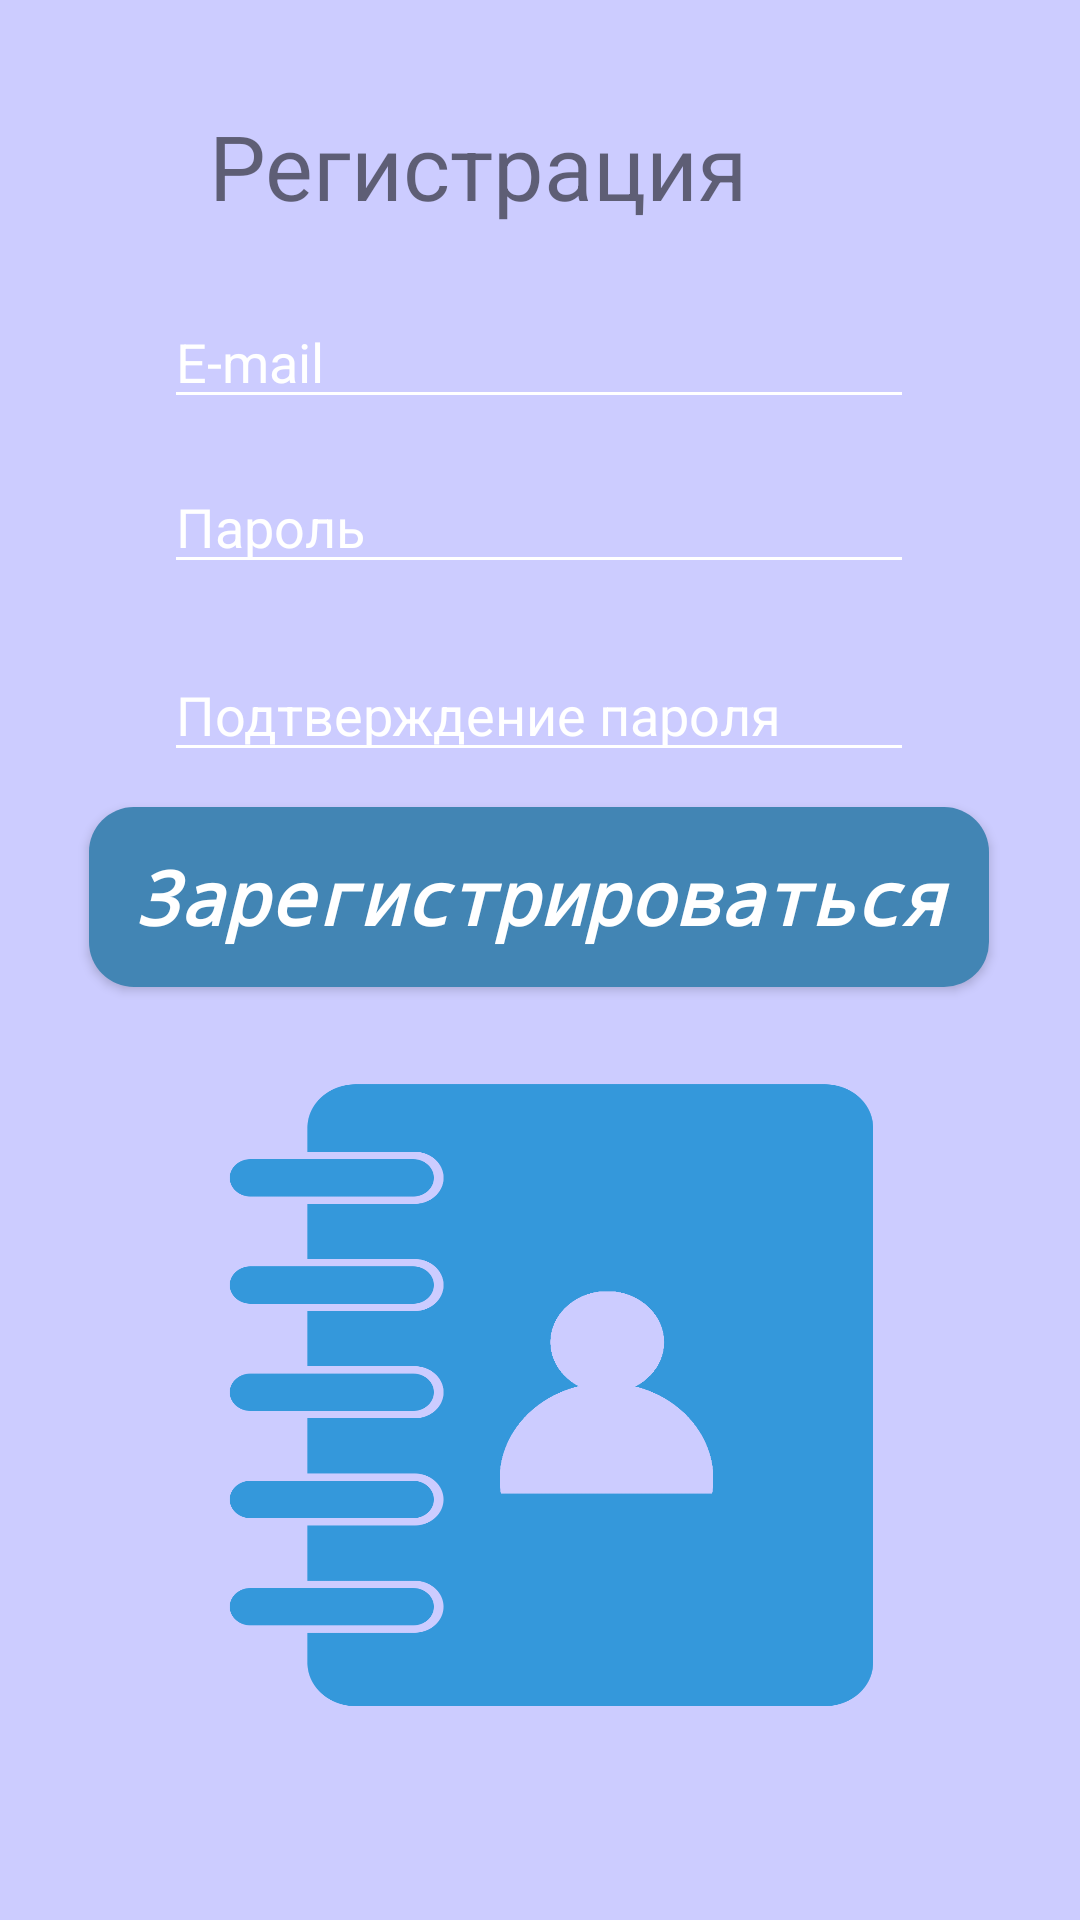

Layout XML and referenced resources for this Android screen:
<!-- AndroidManifest.xml: application theme Theme.Pract18var6Rubtsova -->
<!-- res/layout/activity_main.xml -->
<?xml version="1.0" encoding="utf-8"?>
<androidx.constraintlayout.widget.ConstraintLayout
    xmlns:android="http://schemas.android.com/apk/res/android"
    xmlns:tools="http://schemas.android.com/tools"
    xmlns:app="http://schemas.android.com/apk/res-auto"
    android:layout_width="match_parent"
    android:layout_height="match_parent"
    android:background="@color/golub"
    tools:context=".MainActivity2">


    <EditText
        android:id="@+id/email"
        android:layout_width="250sp"
        android:layout_height="wrap_content"
        android:backgroundTint="@color/white"
        android:ems="10"
        android:hint="E-mail"
        android:inputType="textEmailAddress"
        android:textColor="@color/white"
        android:textColorHint="@color/white"
        app:layout_constraintBottom_toBottomOf="parent"
        app:layout_constraintEnd_toEndOf="parent"
        app:layout_constraintHorizontal_bias="0.496"
        app:layout_constraintStart_toStartOf="parent"
        app:layout_constraintTop_toTopOf="parent"
        app:layout_constraintVertical_bias="0.164" />

    <EditText
        android:id="@+id/password1"
        android:layout_width="250sp"
        android:layout_height="wrap_content"
        android:backgroundTint="@color/white"
        android:ems="10"
        android:hint="Пароль"
        android:inputType="textPassword"
        android:textColor="@color/white"
        android:textColorHint="@color/white"
        app:layout_constraintBottom_toBottomOf="parent"
        app:layout_constraintEnd_toEndOf="parent"
        app:layout_constraintHorizontal_bias="0.496"
        app:layout_constraintStart_toStartOf="parent"
        app:layout_constraintTop_toTopOf="parent"
        app:layout_constraintVertical_bias="0.256" />

    <EditText
        android:id="@+id/password2"
        android:layout_width="250sp"
        android:layout_height="wrap_content"
        android:backgroundTint="@color/white"
        android:ems="10"
        android:hint="Подтверждение пароля"
        android:inputType="textPassword"
        android:textColor="@color/white"
        android:textColorHint="@color/white"
        app:layout_constraintBottom_toBottomOf="parent"
        app:layout_constraintEnd_toEndOf="parent"
        app:layout_constraintHorizontal_bias="0.496"
        app:layout_constraintStart_toStartOf="parent"
        app:layout_constraintTop_toTopOf="parent"
        app:layout_constraintVertical_bias="0.361" />

    <Button
        android:id="@+id/button"
        android:layout_width="300dp"
        android:layout_height="60dp"
        android:fontFamily="monospace"
        android:onClick="next"
        android:text="Зарегистрироваться"
        android:background="@drawable/button"
        android:textAllCaps="false"
        android:textColor="@color/white"
        android:textSize="25sp"
        android:textStyle="bold|italic"
        app:layout_constraintBottom_toBottomOf="parent"
        app:layout_constraintEnd_toEndOf="parent"
        app:layout_constraintHorizontal_bias="0.495"
        app:layout_constraintStart_toStartOf="parent"
        app:layout_constraintTop_toTopOf="parent"
        app:layout_constraintVertical_bias="0.464" />

    <TextView
        android:id="@+id/textView"
        android:layout_width="220dp"
        android:layout_height="46dp"
        android:text="@string/registr"
        android:textSize="30dp"
        app:layout_constraintBottom_toBottomOf="parent"
        app:layout_constraintEnd_toEndOf="parent"
        app:layout_constraintHorizontal_bias="0.497"
        app:layout_constraintStart_toStartOf="parent"
        app:layout_constraintTop_toTopOf="parent"
        app:layout_constraintVertical_bias="0.059" />

    <ImageView
        android:id="@+id/imageView"
        android:layout_width="325dp"
        android:layout_height="292dp"
        android:background="@drawable/ico"
        app:layout_constraintBottom_toBottomOf="parent"
        app:layout_constraintEnd_toEndOf="parent"
        app:layout_constraintHorizontal_bias="0.186"
        app:layout_constraintStart_toStartOf="parent"
        app:layout_constraintTop_toTopOf="parent"
        app:layout_constraintVertical_bias="0.917" />
</androidx.constraintlayout.widget.ConstraintLayout>
<!-- resources referenced by this layout -->
<resources>
  <color name="golub">#CCCCFF</color>
  <color name="white">#FFFFFFFF</color>
  <!-- drawable button (drawable) -->
  <?xml version="1.0" encoding="utf-8"?>
  <shape xmlns:android="http://schemas.android.com/apk/res/android">
      <corners android:radius="15dp"/>
      <solid android:color="#4285B4"/>
  
  </shape>
  <!-- drawable ico: png bitmap (drawable, 42007 bytes) -->
  <string name="registr">Регистрация</string>
  <style name="Theme.Pract18var6Rubtsova" parent="Theme.AppCompat.DayNight" />
</resources>
